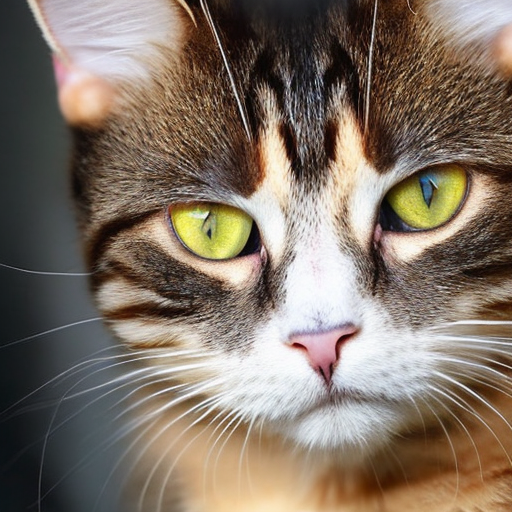
Generation parameters embedded in this image by AUTOMATIC1111 Stable Diffusion web UI or a fork of it (Forge, ...) (PNG 'parameters' text chunk):
cat
Steps: 50, Sampler: DDIM, CFG scale: 7, Seed: 1547373498, Size: 512x512, Model hash: 81761151, Batch size: 50, Batch pos: 13